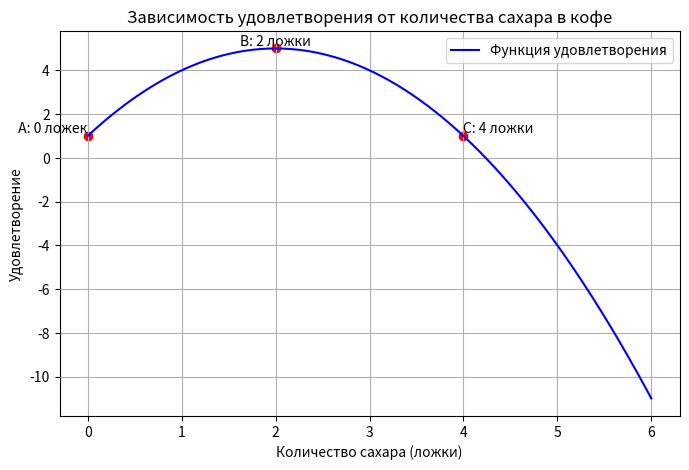

This chart was generated by the following Python code:
import matplotlib.pyplot as plt
import numpy as np

# Создаём массив значений для оси X (количество ложек сахара)
x = np.linspace(0, 6, 300)
# Функция удовлетворения: параболическая кривая с максимумом при x = 2 (оптимальное количество сахара)
y = -1 * (x - 2)**2 + 5

plt.figure(figsize=(8, 5))
plt.plot(x, y, label='Функция удовлетворения', color='blue')

# Определяем точки A, B, C
x_points = [0, 2, 4]
y_points = [-1*(xi - 2)**2 + 5 for xi in x_points]
plt.scatter(x_points, y_points, color='red')

# Подписываем точки
plt.text(0, y_points[0], ' A: 0 ложек', fontsize=10, ha='right', va='bottom')
plt.text(2, y_points[1], 'B: 2 ложки', fontsize=10, ha='center', va='bottom')
plt.text(4, y_points[2], 'C: 4 ложки', fontsize=10, ha='left', va='bottom')

# Подписи осей и заголовок
plt.xlabel('Количество сахара (ложки)')
plt.ylabel('Удовлетворение')
plt.title('Зависимость удовлетворения от количества сахара в кофе')
plt.legend()
plt.grid(True)
plt.show()
